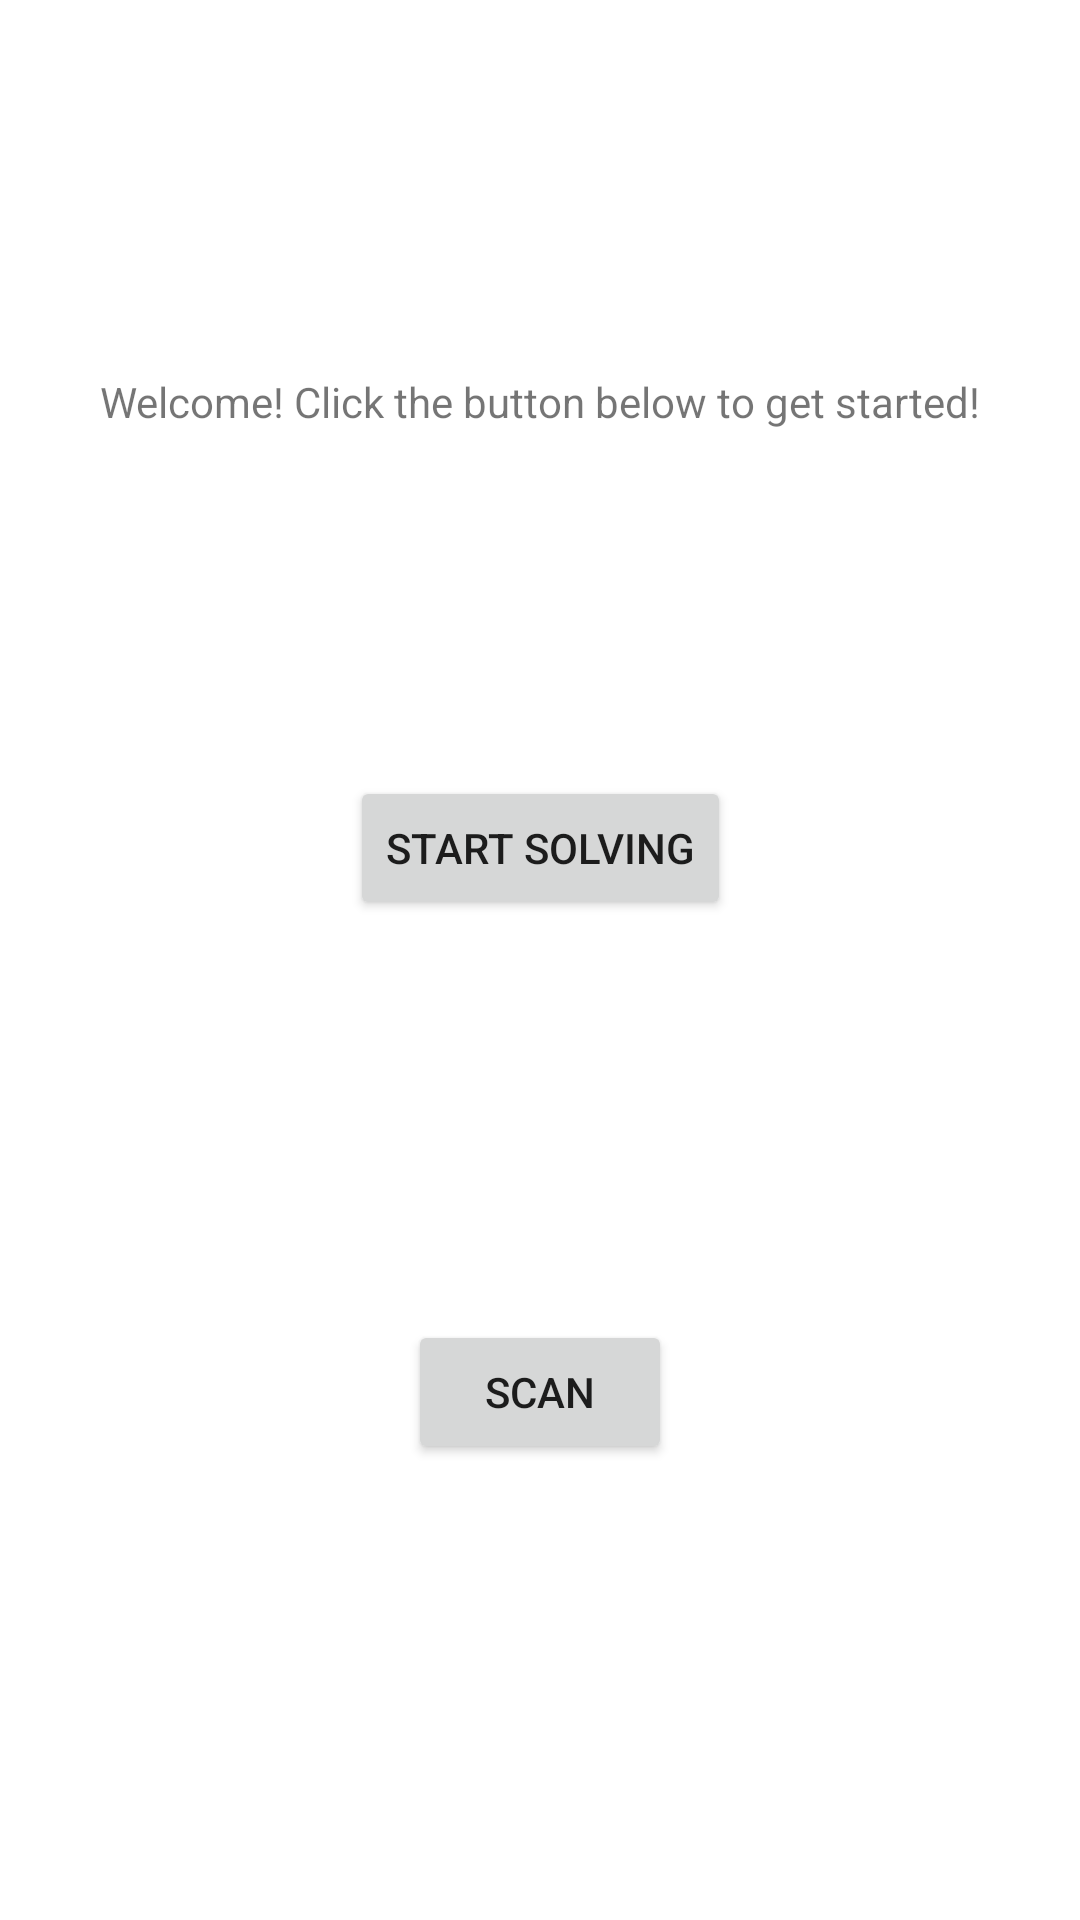

Here is an Android app screen rendered from its layout file. Give the layout XML and the strings, colors and styles it references.
<!-- AndroidManifest.xml: application theme Theme.SudokuApp -->
<!-- res/layout/activity_main.xml -->
<?xml version="1.0" encoding="utf-8"?>
<androidx.constraintlayout.widget.ConstraintLayout xmlns:android="http://schemas.android.com/apk/res/android"
    xmlns:app="http://schemas.android.com/apk/res-auto"
    xmlns:tools="http://schemas.android.com/tools"
    android:layout_width="match_parent"
    android:layout_height="match_parent"
    tools:context=".MainActivity">

    <TextView
        android:id="@+id/welcome"
        android:layout_width="wrap_content"
        android:layout_height="wrap_content"
        android:text="@string/textview_welcome"
        app:layout_constraintBottom_toBottomOf="parent"
        app:layout_constraintLeft_toLeftOf="parent"
        app:layout_constraintRight_toRightOf="parent"
        app:layout_constraintTop_toTopOf="parent"
        app:layout_constraintVertical_bias=".2" />

    <Button
        android:id="@+id/button"
        android:layout_width="wrap_content"
        android:layout_height="wrap_content"
        android:layout_marginTop="32dp"
        android:text="@string/button_manual"
        app:layout_constraintBottom_toBottomOf="parent"
        app:layout_constraintEnd_toEndOf="parent"
        app:layout_constraintStart_toStartOf="parent"
        app:layout_constraintTop_toBottomOf="@+id/welcome"
        app:layout_constraintVertical_bias=".2" />

    <Button
        android:id="@+id/button2"
        android:layout_width="wrap_content"
        android:layout_height="wrap_content"
        android:layout_marginTop="32dp"
        android:text="@string/button_scan"
        app:layout_constraintBottom_toBottomOf="parent"
        app:layout_constraintEnd_toEndOf="parent"
        app:layout_constraintStart_toStartOf="parent"
        app:layout_constraintTop_toBottomOf="@+id/button"
        app:layout_constraintVertical_bias=".4" />

</androidx.constraintlayout.widget.ConstraintLayout>
<!-- resources referenced by this layout -->
<resources>
  <string name="button_manual">Start Solving</string>
  <string name="button_scan">Scan</string>
  <string name="textview_welcome">Welcome! Click the button below to get started!</string>
  <style name="Theme.SudokuApp" parent="Theme.MaterialComponents.DayNight.DarkActionBar">
          
          <item name="colorPrimary">@color/purple_500</item>
          <item name="colorPrimaryVariant">@color/purple_700</item>
          <item name="colorOnPrimary">@color/white</item>
          
          <item name="colorSecondary">@color/teal_200</item>
          <item name="colorSecondaryVariant">@color/teal_700</item>
          <item name="colorOnSecondary">@color/black</item>
          
          <item name="android:statusBarColor" tools:targetApi="l">?attr/colorPrimaryVariant</item>
          
      </style>
  <color name="purple_500">#FF6200EE</color>
  <color name="purple_700">#FF3700B3</color>
  <color name="white">#FFFFFFFF</color>
  <color name="teal_200">#FF03DAC5</color>
  <color name="teal_700">#FF018786</color>
  <color name="black">#FF000000</color>
</resources>
